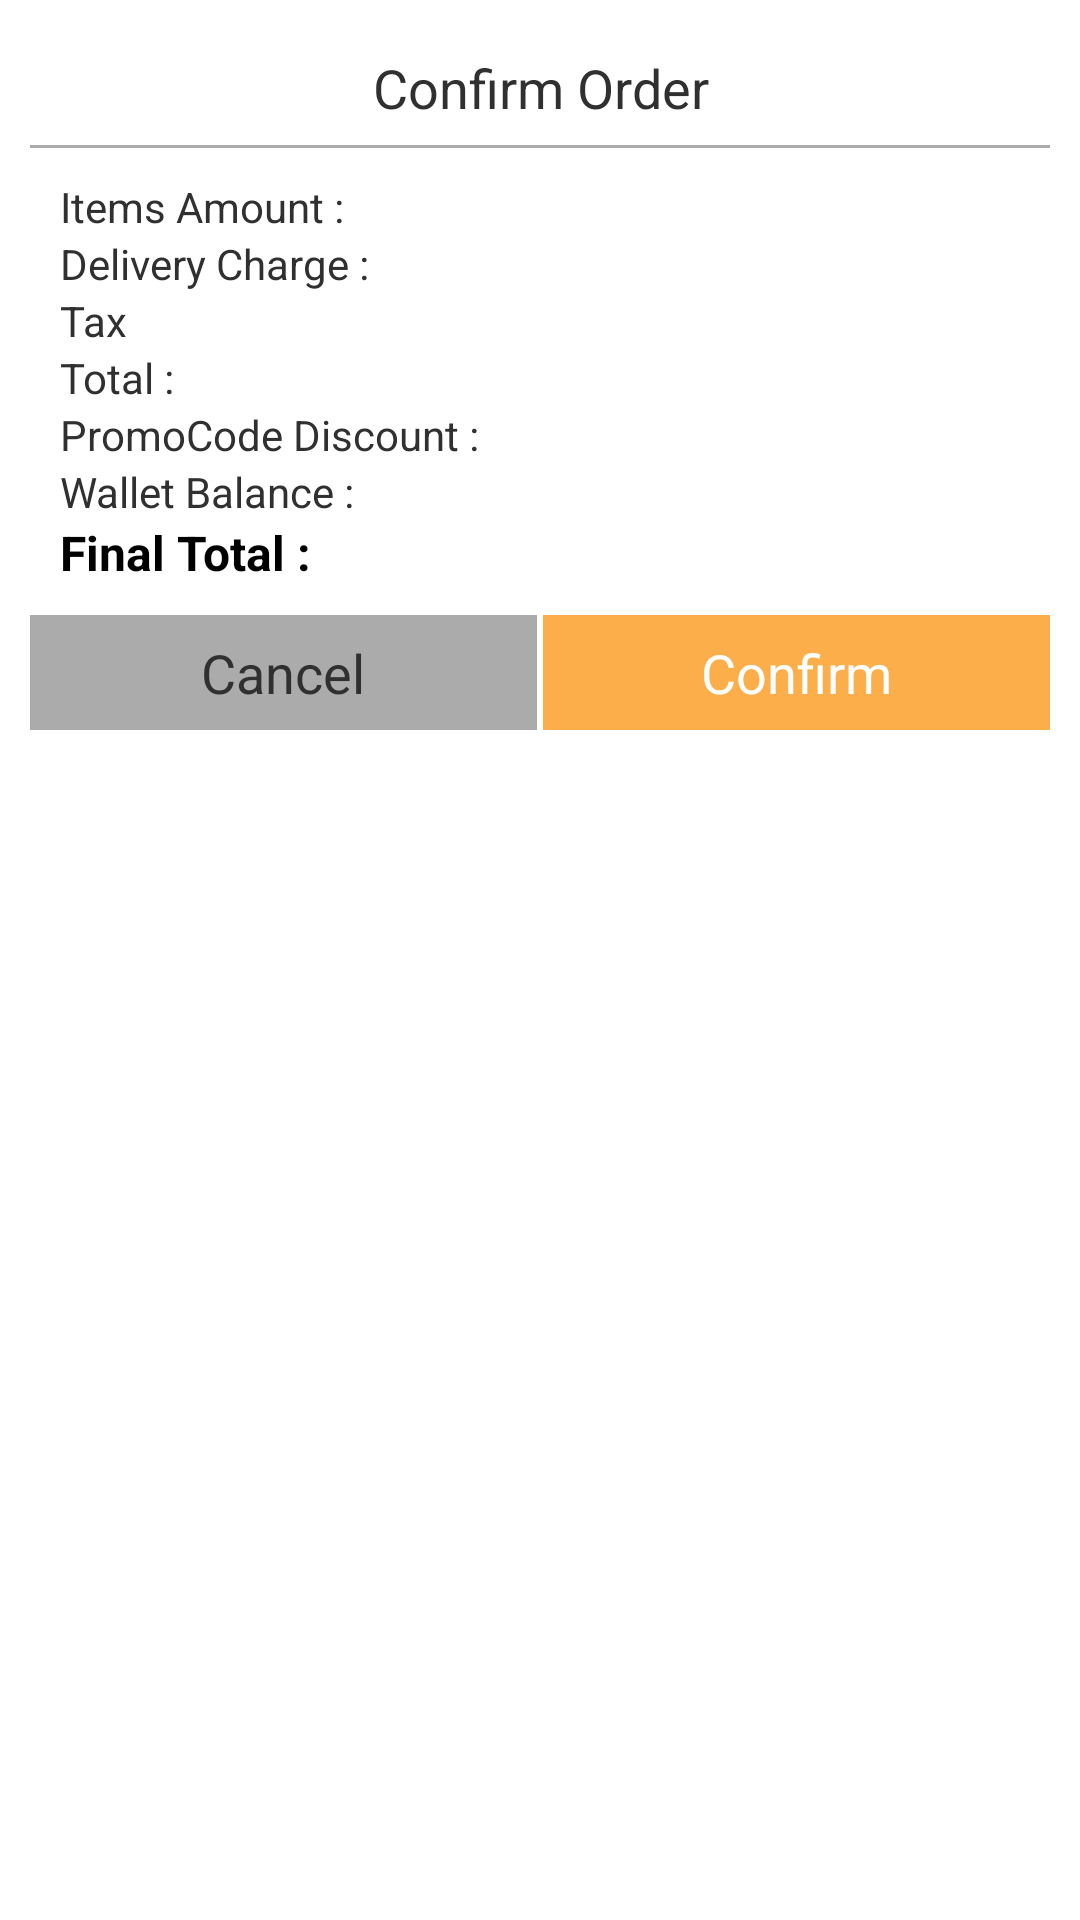

Here is an Android app screen rendered from its layout file. Give the layout XML and the strings, colors and styles it references.
<!-- AndroidManifest.xml: application theme Theme.KROnlieStore -->
<!-- res/layout/dialog_order_confirm.xml -->
<?xml version="1.0" encoding="utf-8"?>
<LinearLayout xmlns:android="http://schemas.android.com/apk/res/android"
    android:layout_width="match_parent"
    android:layout_height="match_parent"
    android:background="@drawable/card_shadow"
    android:padding="10dp"
    android:orientation="vertical">

    <TextView
        android:layout_width="match_parent"
        android:layout_height="wrap_content"
        android:gravity="center"
        android:padding="7dp"
        android:text="@string/confirm_order_amt"
        android:textAppearance="@style/TextAppearance.AppCompat.Medium"
        android:textColor="@color/dark_gray" />

    <View
        android:layout_width="match_parent"
        android:layout_height="1dp"
        android:background="@color/gray" />

    <LinearLayout
        android:layout_width="match_parent"
        android:layout_height="wrap_content"
        android:layout_margin="10dp"
        android:orientation="vertical">

        <LinearLayout
            android:id="@+id/lytAmt"
            android:layout_width="match_parent"
            android:layout_height="wrap_content"
            android:orientation="horizontal">

            <TextView
                android:layout_width="0dp"
                android:layout_height="wrap_content"
                android:layout_weight="1"
                android:text="@string/items"
                android:textColor="@color/dark_gray" />

            <TextView
                android:id="@+id/tvItemTotal"
                android:layout_width="0dp"
                android:layout_height="wrap_content"
                android:layout_weight="1"
                android:gravity="end"
                android:textColor="@color/dark_gray" />
        </LinearLayout>


        <LinearLayout
            android:id="@+id/lytDelivery"
            android:layout_width="match_parent"
            android:layout_height="wrap_content"
            android:orientation="horizontal">

            <TextView
                android:layout_width="0dp"
                android:layout_height="wrap_content"
                android:layout_weight="1"
                android:text="@string/delivery_charge1"
                android:textColor="@color/dark_gray" />

            <TextView
                android:id="@+id/tvDeliveryCharge"
                android:layout_width="0dp"
                android:layout_height="wrap_content"
                android:layout_weight="1"
                android:gravity="end"
                android:textColor="@color/dark_gray" />
        </LinearLayout>

        <LinearLayout
            android:id="@+id/lytTax"
            android:layout_width="match_parent"
            android:layout_height="wrap_content"
            android:orientation="horizontal">

            <TextView
                android:id="@+id/tvTaxPercent"
                android:layout_width="0dp"
                android:layout_height="wrap_content"
                android:layout_weight="1"
                android:text="@string/tax"
                android:textColor="@color/dark_gray" />

            <TextView
                android:id="@+id/tvTaxAmt"
                android:layout_width="0dp"
                android:layout_height="wrap_content"
                android:layout_weight="1"
                android:gravity="end"
                android:textColor="@color/dark_gray" />
        </LinearLayout>

        <LinearLayout

            android:layout_width="match_parent"
            android:layout_height="wrap_content"
            android:orientation="horizontal">

            <TextView

                android:layout_width="0dp"
                android:layout_height="wrap_content"
                android:layout_weight="1"
                android:text="@string/total"
                android:textColor="@color/dark_gray" />

            <TextView
                android:id="@+id/tvTotal"
                android:layout_width="0dp"
                android:layout_height="wrap_content"
                android:layout_weight="1"
                android:gravity="end"
                android:textColor="@color/dark_gray" />
        </LinearLayout>

        <LinearLayout
            android:id="@+id/lytPromo"
            android:layout_width="match_parent"
            android:layout_height="wrap_content"
            android:orientation="horizontal">

            <TextView
                android:id="@+id/tvPromoCode"
                android:layout_width="0dp"
                android:layout_height="wrap_content"
                android:layout_weight="1.5"
                android:text="@string/promo_applied"
                android:textColor="@color/dark_gray" />

            <TextView
                android:id="@+id/tvPCAmount"
                android:layout_width="0dp"
                android:layout_height="wrap_content"
                android:layout_weight="1"
                android:gravity="end"
                android:textColor="@color/dark_gray" />
        </LinearLayout>

        <LinearLayout
            android:id="@+id/lytWallet"
            android:layout_width="match_parent"
            android:layout_height="wrap_content"
            android:orientation="horizontal">

            <TextView
                android:layout_width="0dp"
                android:layout_height="wrap_content"
                android:layout_weight="1"
                android:text="@string/wallet_balance1"
                android:textColor="@color/dark_gray" />

            <TextView
                android:id="@+id/tvWallet"
                android:layout_width="0dp"
                android:layout_height="wrap_content"
                android:layout_weight="1"
                android:gravity="end"
                android:textColor="@color/dark_gray" />
        </LinearLayout>

        <LinearLayout
            android:id="@+id/lytFinalTotal"
            android:layout_width="match_parent"
            android:layout_height="wrap_content"
            android:orientation="horizontal">

            <TextView
                android:layout_width="0dp"
                android:layout_height="wrap_content"
                android:layout_weight="1"
                android:text="@string/final_total"
                android:textColor="@color/black"
                android:textSize="16sp"
                android:textStyle="bold" />

            <TextView
                android:id="@+id/tvFinalTotal"
                android:layout_width="0dp"
                android:layout_height="wrap_content"
                android:layout_weight="1"
                android:gravity="end"
                android:textColor="@color/colorAccent"
                android:textSize="16sp"
                android:textStyle="bold" />
        </LinearLayout>
    </LinearLayout>

    <LinearLayout
        android:layout_width="match_parent"
        android:layout_height="wrap_content"
        android:orientation="horizontal"
        android:weightSum="2">

        <TextView
            android:id="@+id/tvCancel"
            android:layout_width="0dp"
            android:layout_height="wrap_content"
            android:layout_weight="1"
            android:gravity="center"
            android:padding="7dp"
            android:text="@string/cancel"
            android:background="@color/gray"
            android:textAppearance="@style/TextAppearance.AppCompat.Medium"
            android:textColor="@color/dark_gray" />

        <View
            android:layout_width="2dp"
            android:layout_height="match_parent" />

        <TextView
            android:id="@+id/tvConfirm"
            android:layout_width="0dp"
            android:layout_height="wrap_content"
            android:layout_weight="1"
            android:gravity="center"
            android:padding="7dp"
            android:text="@string/confirm"
            android:background="@color/colorPrimary"
            android:textAppearance="@style/TextAppearance.AppCompat.Medium"
            android:textColor="@color/white" />

    </LinearLayout>
</LinearLayout>
<!-- resources referenced by this layout -->
<resources>
  <color name="black">#000000</color>
  <color name="colorAccent">#E41F62</color>
  <color name="colorPrimary">#FCAE4A</color>
  <color name="dark_gray">#313030</color>
  <color name="gray">#ACABAB</color>
  <color name="white">#ffffff</color>
  <string name="cancel">Cancel</string>
  <string name="confirm">Confirm</string>
  <string name="confirm_order_amt">Confirm Order</string>
  <string name="delivery_charge1">Delivery Charge :</string>
  <string name="final_total">Final Total : </string>
  <string name="items">Items Amount :</string>
  <string name="promo_applied">PromoCode Discount :</string>
  <string name="tax">Tax</string>
  <string name="total">Total : </string>
  <string name="wallet_balance1">Wallet Balance :</string>
  <style name="Theme.KROnlieStore" parent="Theme.MaterialComponents.Light.NoActionBar">
          
          <item name="colorPrimary">@color/purple_500</item>
          <item name="colorPrimaryVariant">@color/purple_700</item>
          <item name="colorOnPrimary">@color/white</item>
          
          <item name="colorSecondary">@color/teal_200</item>
          <item name="colorSecondaryVariant">@color/teal_700</item>
          <item name="colorOnSecondary">@color/black</item>
          
          <item name="android:statusBarColor" tools:targetApi="l">?attr/colorPrimaryVariant</item>
          
      </style>
  <color name="purple_500">#00ACC1</color>
  <color name="purple_700">#78783B</color>
  <color name="teal_200">#FF03DAC5</color>
  <color name="teal_700">#FF018786</color>
</resources>
